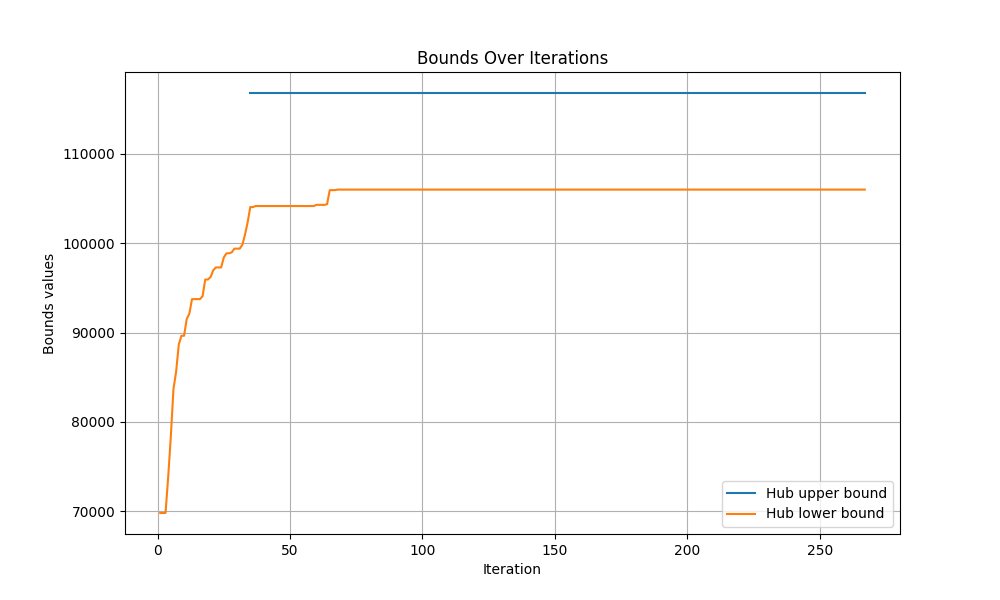

Data behind this chart, as committed beside it:
iteration, hub upper bound, hub lower bound
0, inf, -inf
1, inf, 69814
2, inf, 69814
3, inf, 69814
4, inf, 73816
5, inf, 78367
6, inf, 83704
7, inf, 85625
8, inf, 88661
9, inf, 89652
10, inf, 89652
11, inf, 91524
12, inf, 92133
13, inf, 93753
14, inf, 93753
15, inf, 93753
16, inf, 93753
17, inf, 94083
18, inf, 95949
19, inf, 95949
20, inf, 96222
21, inf, 96977
22, inf, 97298
23, inf, 97298
24, inf, 97298
25, inf, 98411
26, inf, 98879
27, inf, 98879
28, inf, 98989
29, inf, 99403
30, inf, 99403
31, inf, 99403
32, inf, 99828
33, inf, 100965
34, inf, 102333
35, 116824, 104057
36, 116824, 104057
37, 116824, 104172
38, 116824, 104172
39, 116824, 104172
40, 116824, 104172
41, 116824, 104172
42, 116824, 104172
43, 116824, 104172
44, 116824, 104172
45, 116824, 104172
46, 116824, 104172
47, 116824, 104172
48, 116824, 104172
49, 116824, 104172
50, 116824, 104172
51, 116824, 104172
52, 116824, 104172
53, 116824, 104172
54, 116824, 104172
55, 116824, 104172
56, 116824, 104172
57, 116824, 104172
58, 116824, 104172
59, 116824, 104172
... 208 more rows
